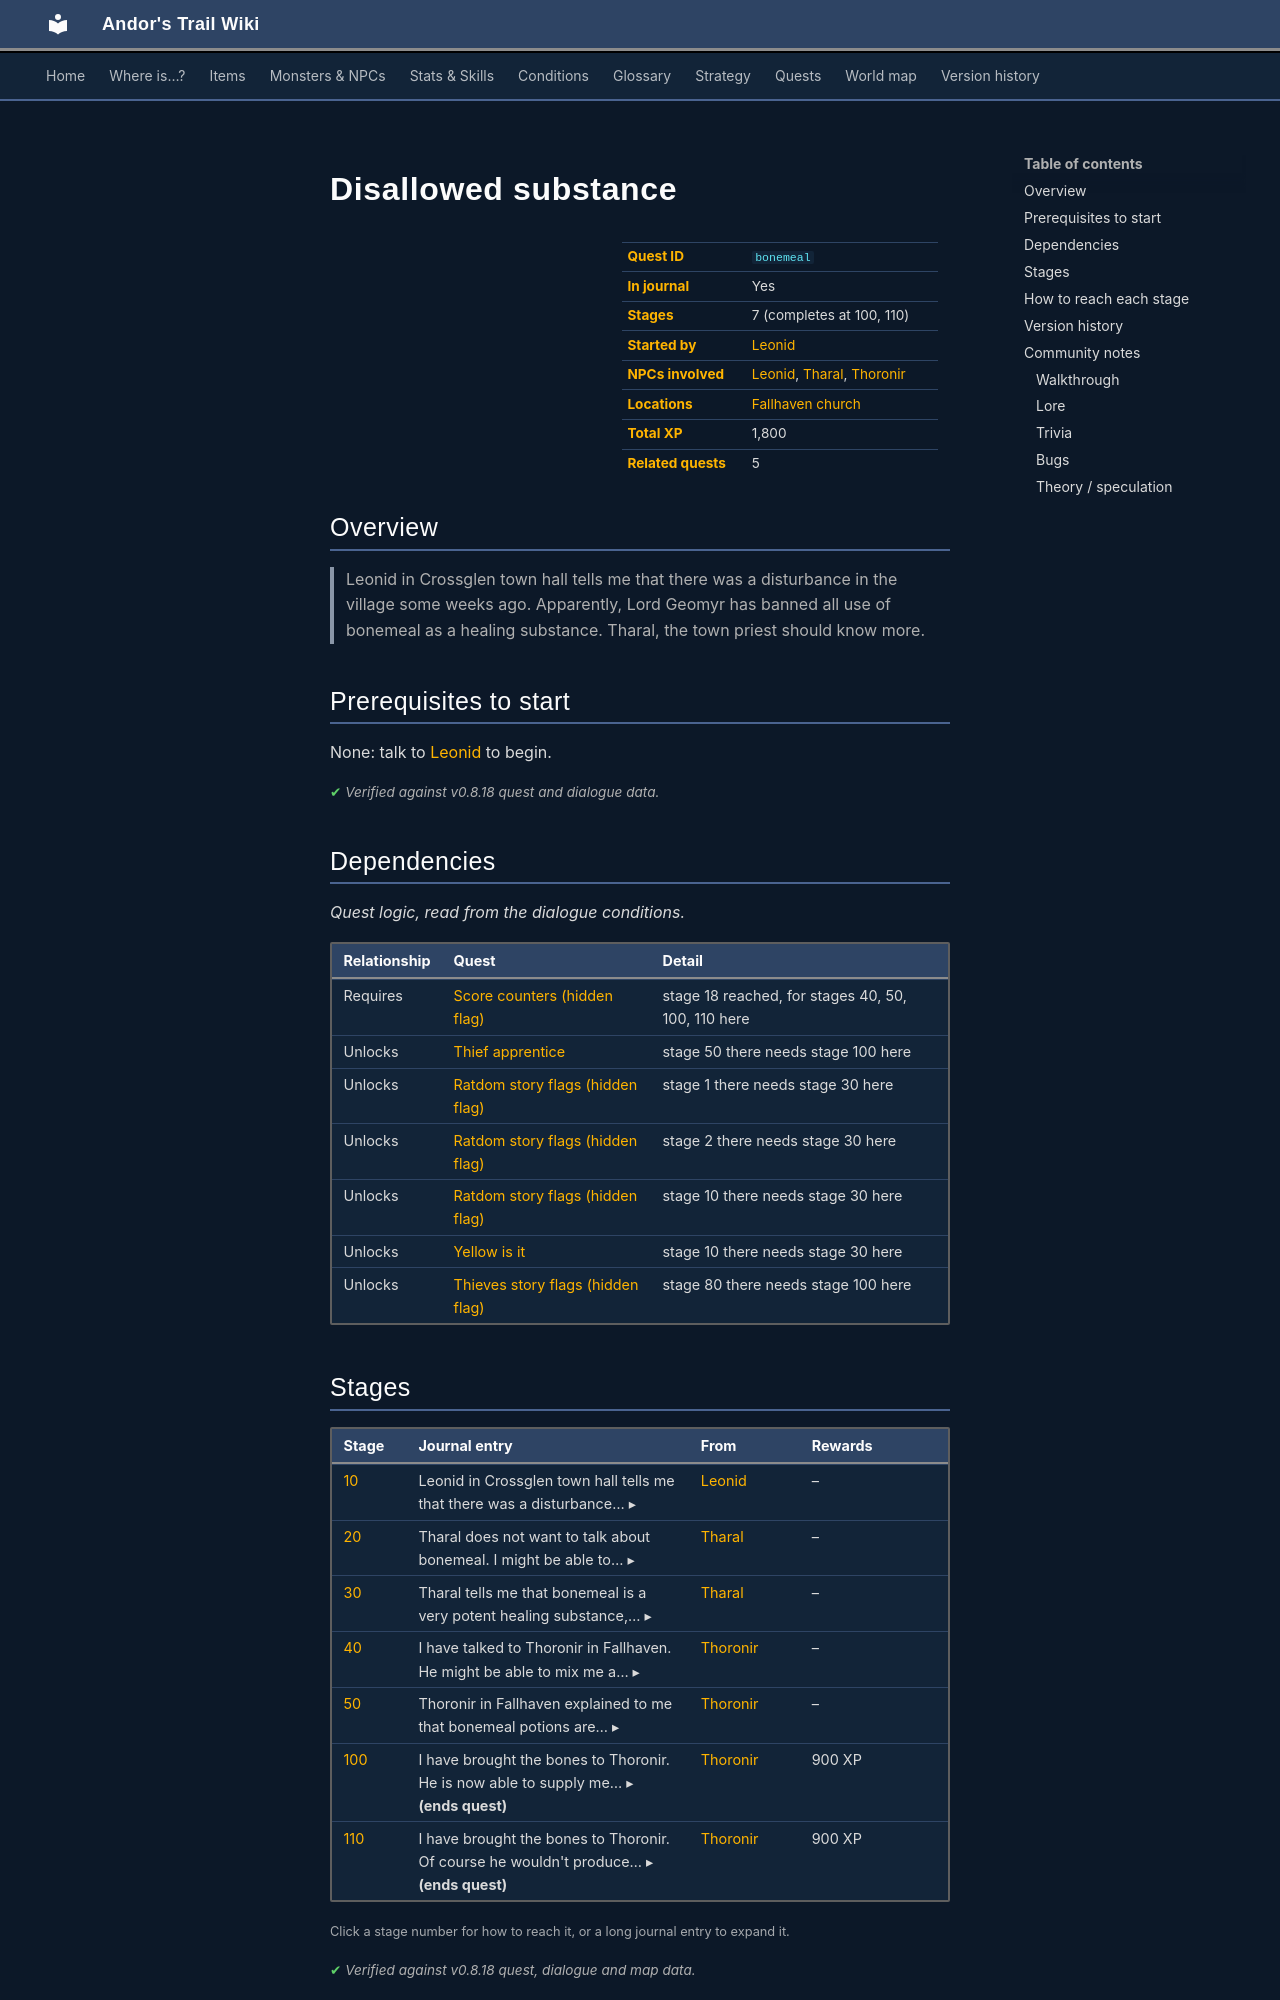

repository: asdfghjkl628/Andor-s-Trail-Wikiiii · page: quests/bonemeal/index.html · generator: mkdocs

---
description: "Disallowed substance is a quest in Andor's Trail, started by Leonid. 7 stages, 1,800 XP in total. Leonid in Crossglen town hall tells me that there was a disturbance in the village some weeks ago. Apparently, Lord Geomyr has banned all use of bonemeal as a healing substance. Tharal, the town prie…"
---

# Disallowed substance

<div class="infobox" markdown>

| | |
|---|---|
| **Quest ID** | `bonemeal` |
| **In journal** | Yes |
| **Stages** | 7 (completes at 100, 110) |
| **Started by** | [Leonid](../monsters/leonid.md) |
| **NPCs involved** | [Leonid](../monsters/leonid.md), [Tharal](../monsters/tharal.md), [Thoronir](../monsters/thoronir.md) |
| **Locations** | [Fallhaven church](../maps/fallhaven_church.md) |
| **Total XP** | 1,800 |
| **Related quests** | 5 |

</div>

## Overview

> Leonid in Crossglen town hall tells me that there was a disturbance in the village some weeks ago. Apparently, Lord Geomyr has banned all use of bonemeal as a healing substance. Tharal, the town priest should know more.

## Prerequisites to start

None: talk to [Leonid](../monsters/leonid.md) to begin.


<p class="verified">Verified against v0.8.18 quest and dialogue data.</p>

## Dependencies

*Quest logic, read from the dialogue conditions.*

| Relationship | Quest | Detail |
|---|---|---|
| Requires | [Score counters (hidden flag)](scores.md#stage-18) | stage 18 reached, for stages 40, 50, 100, 110 here |
| Unlocks | [Thief apprentice](Thieves01.md#stage-50) | stage 50 there needs stage 100 here |
| Unlocks | [Ratdom story flags (hidden flag)](ratdom_nondisplay.md#stage-1) | stage 1 there needs stage 30 here |
| Unlocks | [Ratdom story flags (hidden flag)](ratdom_nondisplay.md#stage-2) | stage 2 there needs stage 30 here |
| Unlocks | [Ratdom story flags (hidden flag)](ratdom_nondisplay.md#stage-10) | stage 10 there needs stage 30 here |
| Unlocks | [Yellow is it](ratdom_quest.md#stage-10) | stage 10 there needs stage 30 here |
| Unlocks | [Thieves story flags (hidden flag)](thieves_hidden.md#stage-80) | stage 80 there needs stage 100 here |

## Stages

<div class="stages" markdown>

| Stage | Journal entry | From | Rewards |
|---|---|---|---|
| <span id="stage-10"></span>[10](#route-10) | <details class="jt"><summary><span class="s">Leonid in Crossglen town hall tells me that there was a disturbance… ▸</span><span class="l">▴ less</span></summary>Leonid in Crossglen town hall tells me that there was a disturbance in the village some weeks ago. Apparently, Lord Geomyr has banned all use of bonemeal as a healing substance. Tharal, the town priest should know more.</details> | [Leonid](../monsters/leonid.md) | – |
| <span id="stage-20"></span>[20](#route-20) | <details class="jt"><summary><span class="s">Tharal does not want to talk about bonemeal. I might be able to… ▸</span><span class="l">▴ less</span></summary>Tharal does not want to talk about bonemeal. I might be able to persuade him by bringing him 5 insect wings.</details> | [Tharal](../monsters/tharal.md) | – |
| <span id="stage-30"></span>[30](#route-30) | <details class="jt"><summary><span class="s">Tharal tells me that bonemeal is a very potent healing substance,… ▸</span><span class="l">▴ less</span></summary>Tharal tells me that bonemeal is a very potent healing substance, and is quite upset that it is not allowed anymore. I should go see Thoronir in Fallhaven if I want to learn more. I should tell him the password 'Glow of the Shadow'.</details> | [Tharal](../monsters/tharal.md) | – |
| <span id="stage-40"></span>[40](#route-40) | <details class="jt"><summary><span class="s">I have talked to Thoronir in Fallhaven. He might be able to mix me a… ▸</span><span class="l">▴ less</span></summary>I have talked to Thoronir in Fallhaven. He might be able to mix me a bonemeal potion if I bring him 5 skeletal bones. There should be some skeletons in an abandoned house north of Fallhaven.</details> | [Thoronir](../monsters/thoronir.md) | – |
| <span id="stage-50"></span>[50](#route-50) | <details class="jt"><summary><span class="s">Thoronir in Fallhaven explained to me that bonemeal potions are… ▸</span><span class="l">▴ less</span></summary>Thoronir in Fallhaven explained to me that bonemeal potions are banned by Lord Geomyr, so I have refused his request to provide him with fresh ingredients for new bonemeal potions. I could do him a favour though to bring him 5 skeletal bones for church matters. There should be some skeletons in an abandoned house north of Fallhaven.</details> | [Thoronir](../monsters/thoronir.md) | – |
| <span id="stage-100"></span>[100](#route-100) | <details class="jt"><summary><span class="s">I have brought the bones to Thoronir. He is now able to supply me… ▸</span><span class="l">▴ less</span></summary>I have brought the bones to Thoronir. He is now able to supply me with bonemeal potions. I should be careful when using them though, since Lord Geomyr has banned their use.</details> **(ends quest)** | [Thoronir](../monsters/thoronir.md) | 900 XP |
| <span id="stage-110"></span>[110](#route-110) | <details class="jt"><summary><span class="s">I have brought the bones to Thoronir. Of course he wouldn't produce… ▸</span><span class="l">▴ less</span></summary>I have brought the bones to Thoronir. Of course he wouldn't produce any bonemeal potion from them though, since Lord Geomyr has banned their use.</details> **(ends quest)** | [Thoronir](../monsters/thoronir.md) | 900 XP |

</div>

<small>Click a stage number for how to reach it, or a long journal entry to expand it.</small>

<p class="verified">Verified against v0.8.18 quest, dialogue and map data.</p>
